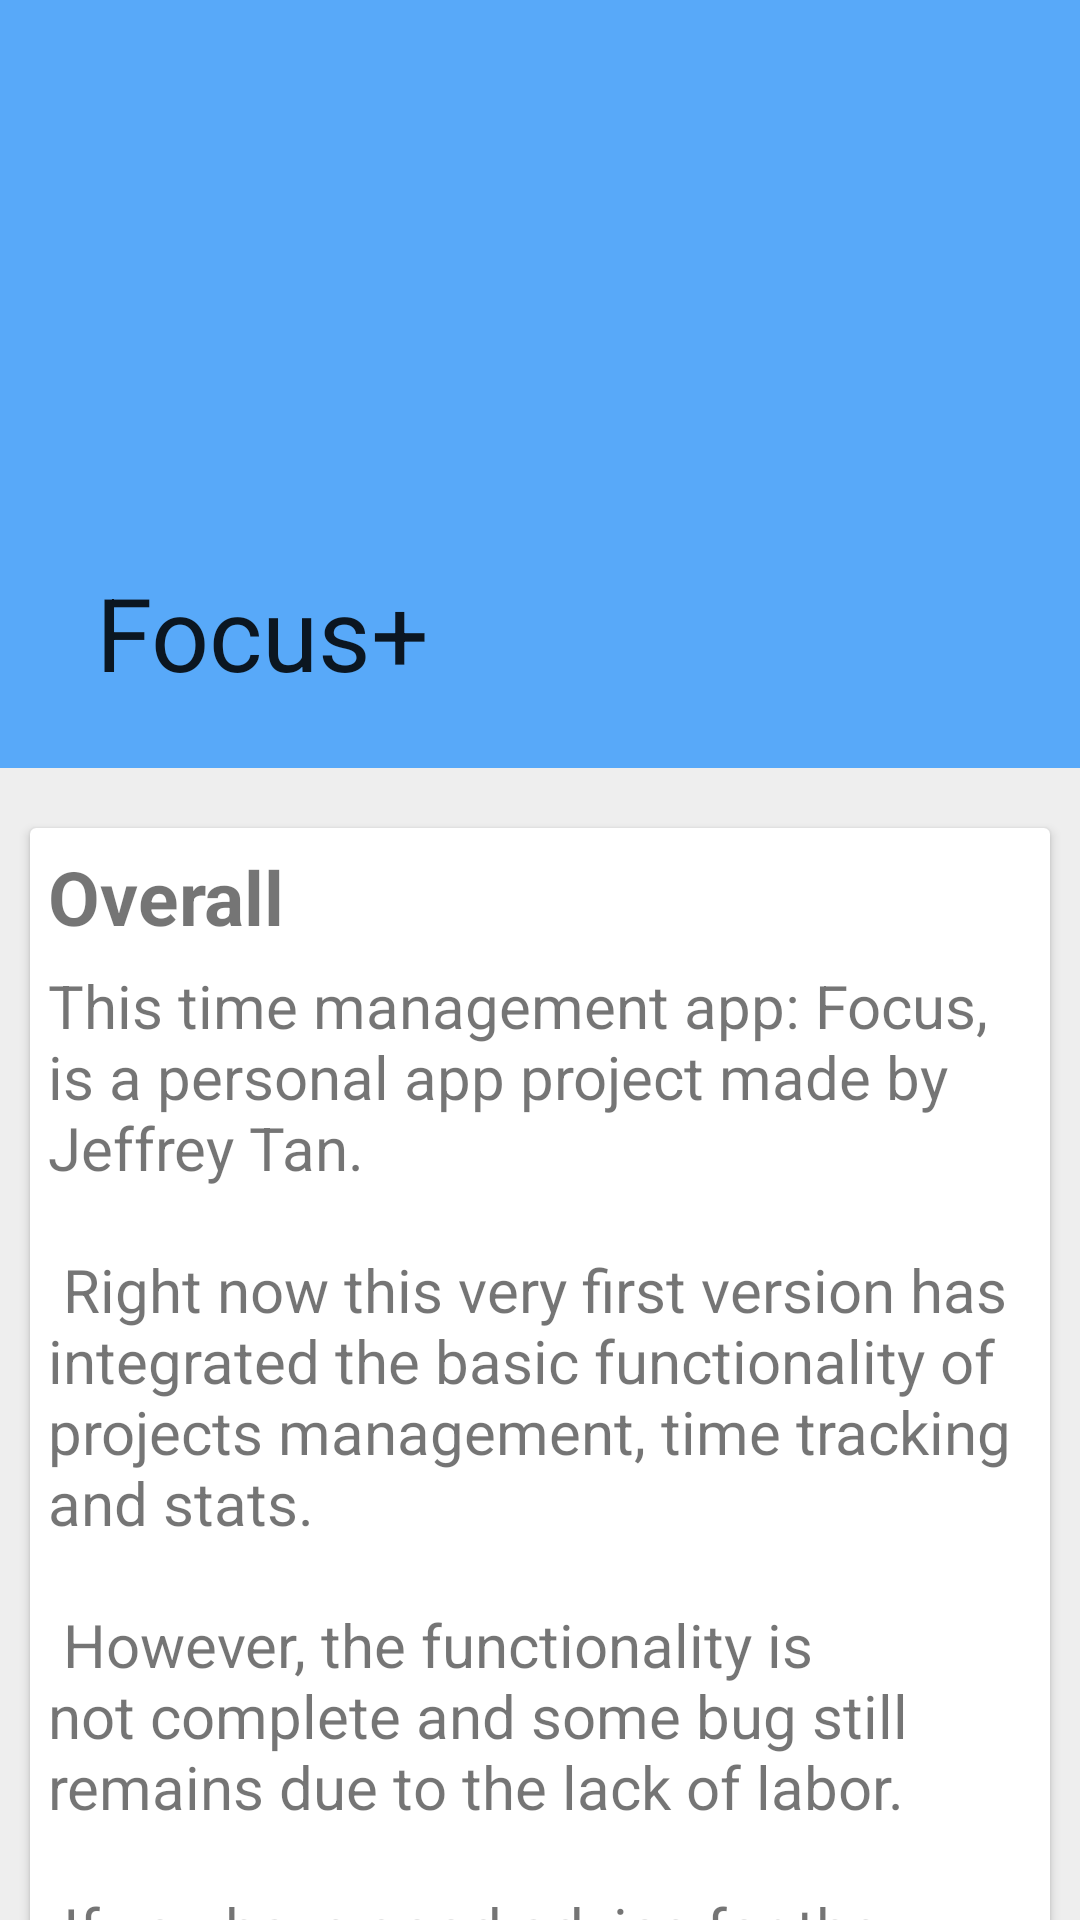

Layout XML and referenced resources for this Android screen:
<!-- AndroidManifest.xml: activity theme AppTheme -->
<!-- res/layout/activity_about.xml -->
<?xml version="1.0" encoding="utf-8"?>
<android.support.design.widget.CoordinatorLayout xmlns:android="http://schemas.android.com/apk/res/android"
    xmlns:app="http://schemas.android.com/apk/res-auto"
    android:id="@+id/main_content"
    android:layout_width="match_parent"
    android:layout_height="match_parent"
    android:fitsSystemWindows="true">

    <android.support.design.widget.AppBarLayout
        android:id="@+id/MyAppbar"
        android:layout_width="match_parent"
        android:layout_height="256dp"
        android:fitsSystemWindows="true">

    <android.support.design.widget.CollapsingToolbarLayout
        android:id="@+id/collapse_toolbar"
        android:layout_width="match_parent"
        android:layout_height="match_parent"
        app:layout_scrollFlags="scroll|exitUntilCollapsed"
        android:background="@color/MyBlue"
        app:title="@string/app_name"
        android:fitsSystemWindows="true">

        <android.support.v7.widget.Toolbar
            android:id="@+id/MyToolbar"
            android:layout_width="match_parent"
            android:layout_height="?attr/actionBarSize"
            app:layout_collapseMode="parallax" />

    </android.support.design.widget.CollapsingToolbarLayout>

</android.support.design.widget.AppBarLayout>

<android.support.v4.widget.NestedScrollView
android:layout_width="match_parent"
android:layout_height="match_parent"
android:layout_gravity="fill_vertical"
app:layout_behavior="@string/appbar_scrolling_view_behavior">

<LinearLayout
    android:layout_width="match_parent"
    android:layout_height="match_parent"
    android:orientation="vertical"
    android:paddingTop="10dp">

    <android.support.v7.widget.CardView
        android:layout_marginLeft="10dp"
        android:layout_marginRight="10dp"
        android:layout_marginTop="10dp"
        android:layout_width="match_parent"
        android:layout_height="wrap_content">

        <LinearLayout
            android:orientation="vertical"
            android:layout_width="match_parent"
            android:layout_height="wrap_content">

            <TextView
                android:layout_width="match_parent"
                android:layout_height="wrap_content"
                android:textSize="25sp"
                android:textStyle="bold"
                android:layout_marginTop="6dp"
                android:layout_marginStart="6dp"
                android:text="Overall"/>

            <TextView
                android:layout_margin="6dp"
                android:layout_width="match_parent"
                android:layout_height="wrap_content"
                android:textSize="20sp"
                android:text="@string/about_overall"/>

        </LinearLayout>

    </android.support.v7.widget.CardView>

    <android.support.v7.widget.CardView
        android:layout_marginLeft="10dp"
        android:layout_marginRight="10dp"
        android:layout_marginTop="10dp"
        android:layout_width="match_parent"
        android:layout_height="wrap_content"
        android:clipToPadding="true"
        android:layout_marginBottom="100dp"
        >

        <LinearLayout
            android:orientation="vertical"
            android:layout_width="match_parent"
            android:layout_height="wrap_content">

            <TextView
                android:layout_width="match_parent"
                android:layout_height="wrap_content"
                android:textSize="25sp"
                android:textStyle="bold"
                android:layout_marginTop="6dp"
                android:layout_marginStart="6dp"
                android:text="What's next"/>

            <TextView
                android:layout_margin="6dp"
                android:layout_width="match_parent"
                android:layout_height="wrap_content"
                android:textSize="20sp"
                android:text="@string/whats_next"/>

        </LinearLayout>

    </android.support.v7.widget.CardView>

</LinearLayout>

</android.support.v4.widget.NestedScrollView>

    </android.support.design.widget.CoordinatorLayout>
<!-- resources referenced by this layout -->
<resources>
  <color name="MyBlue">#F95BAAFA</color>
  <string name="about_overall">  This time management app: Focus, is a personal app project made by Jeffrey Tan.
          \n\n Right now this very first version has integrated the basic functionality of projects management, time tracking and stats.
          \n\n However, the functionality is not complete and some bug still remains due to the lack of labor.
          \n\n If you have good advice for the app, feel free to contact me with the Feedback function. I am happy to hear your precious advice. Please look forward to the second version. :)</string>
  <string name="app_name">Focus+</string>
  <string name="whats_next">The next version will focus on Time tracking and Stats.Possible functions include:\n\n
      1. Advance stats features that can provide more specific stats for each project\n
      2. More advanced Todo system that can plan your everyday\'s task.\n
      3. Integration of Pomodoro Technique to improve efficiency\n
      4. Better motivation module that may integrate different techniques to motivate you.\n\n
          Enjoy and look forward to the next version! :)
      </string>
  <style name="AppTheme" parent="AppTheme.Base">
          
          <item name="colorPrimary">@color/colorPrimary</item>
          <item name="colorPrimaryDark">@color/colorPrimaryDark</item>
          <item name="colorAccent">@color/colorAccent</item>
          <item name="android:windowBackground">@color/colorBackground</item>
      </style>
  <style name="AppTheme.Base" parent="Theme.AppCompat.Light">
          <item name="windowActionBar">false</item>
          <item name="windowNoTitle">true</item>
      </style>
  <color name="colorPrimary">#1077e4</color>
  <color name="colorPrimaryDark">#4169E1</color>
  <color name="colorAccent">#FFF2B307</color>
  <color name="colorBackground">#EEEEEE</color>
</resources>
